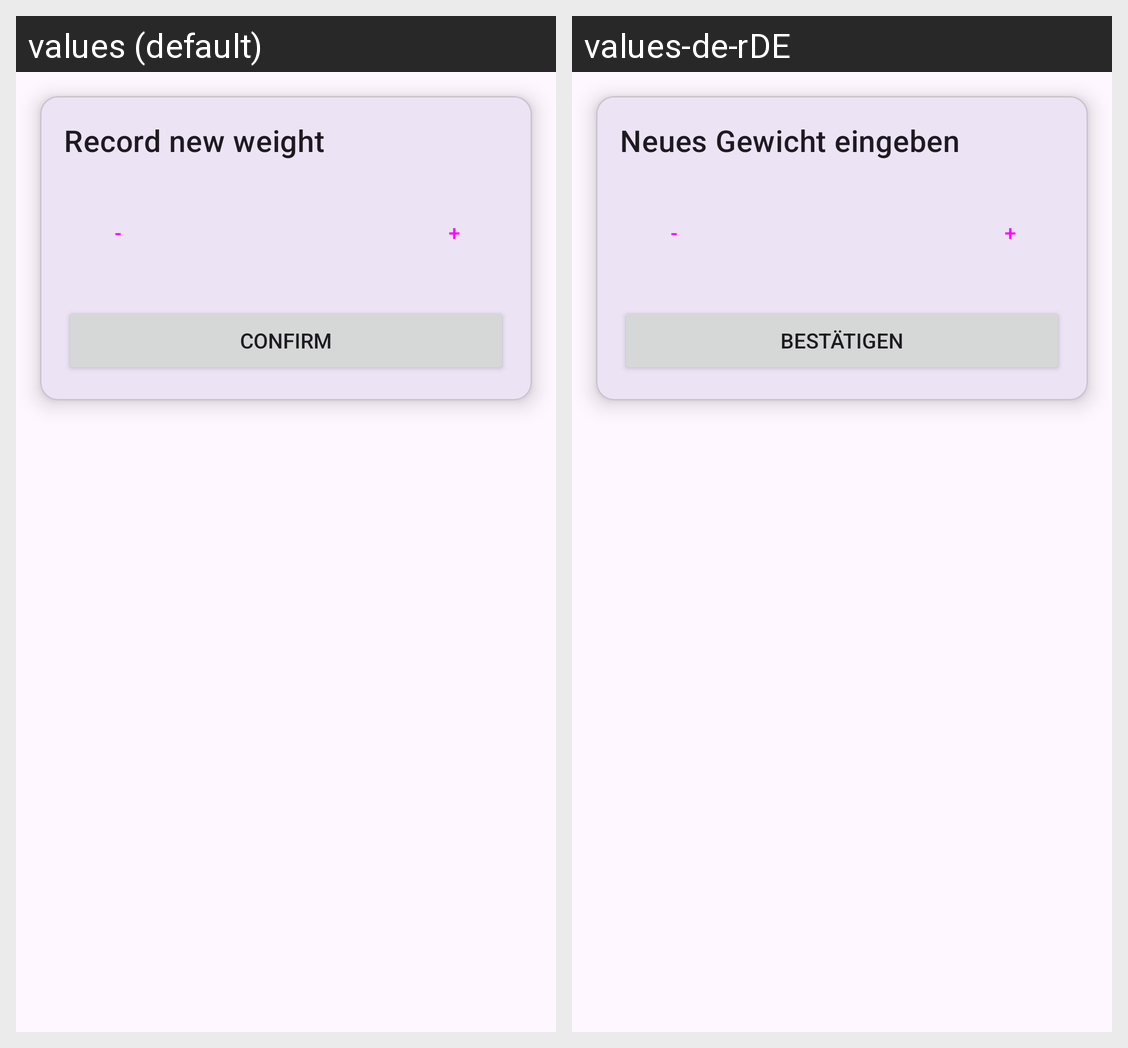

For this localized Android screen grid, give each drawn string resource with its value in every locale shown.
Android screen res/layout/settings_wheight_fragment.xml rendered under 2 locales, left to right: values (default), values-de-rDE. Device: Nexus 5 (rendered at 1080×1920; each locale shown at half size, 540×960, under a caption strip naming it); theme Theme.CalorieTracker.
Strings drawn on this screen, with the default value and each locale's value (text and hints the layout hard-codes, and strings that could not be matched under every locale, appear in the picture but are not listed):

add_new_wheight
  values: Record new weight
  values-de-rDE: Neues Gewicht eingeben

button_minus
  values: -
  values-de-rDE: -  [not translated; the default value is used]

button_plus
  values: +
  values-de-rDE: +  [not translated; the default value is used]

button_confirm
  values: Confirm
  values-de-rDE: Bestätigen
